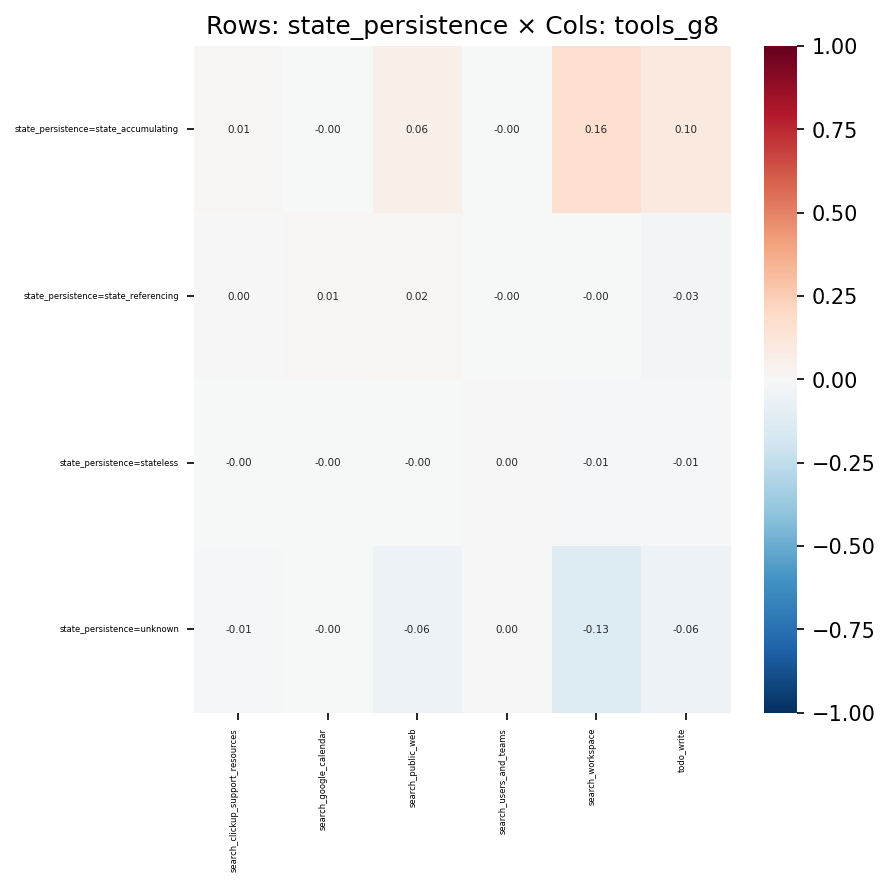

Values plotted in this chart, from the file beside it:
, search_clickup_support_resources, search_google_calendar, search_public_web, search_users_and_teams, search_workspace, todo_write
state_persistence=state_accumulating, 0.01452, -0.003525, 0.05933, -0.003737, 0.1643, 0.09714
state_persistence=state_referencing, 0.0008208, 0.009601, 0.02095, -0.001142, -0.00113, -0.02706
state_persistence=stateless, -0.00201, -0.004733, -0.0003012, 0.001496, -0.009993, -0.01331
state_persistence=unknown, -0.01224, -0.002476, -0.06229, 0.003594, -0.1336, -0.06124
